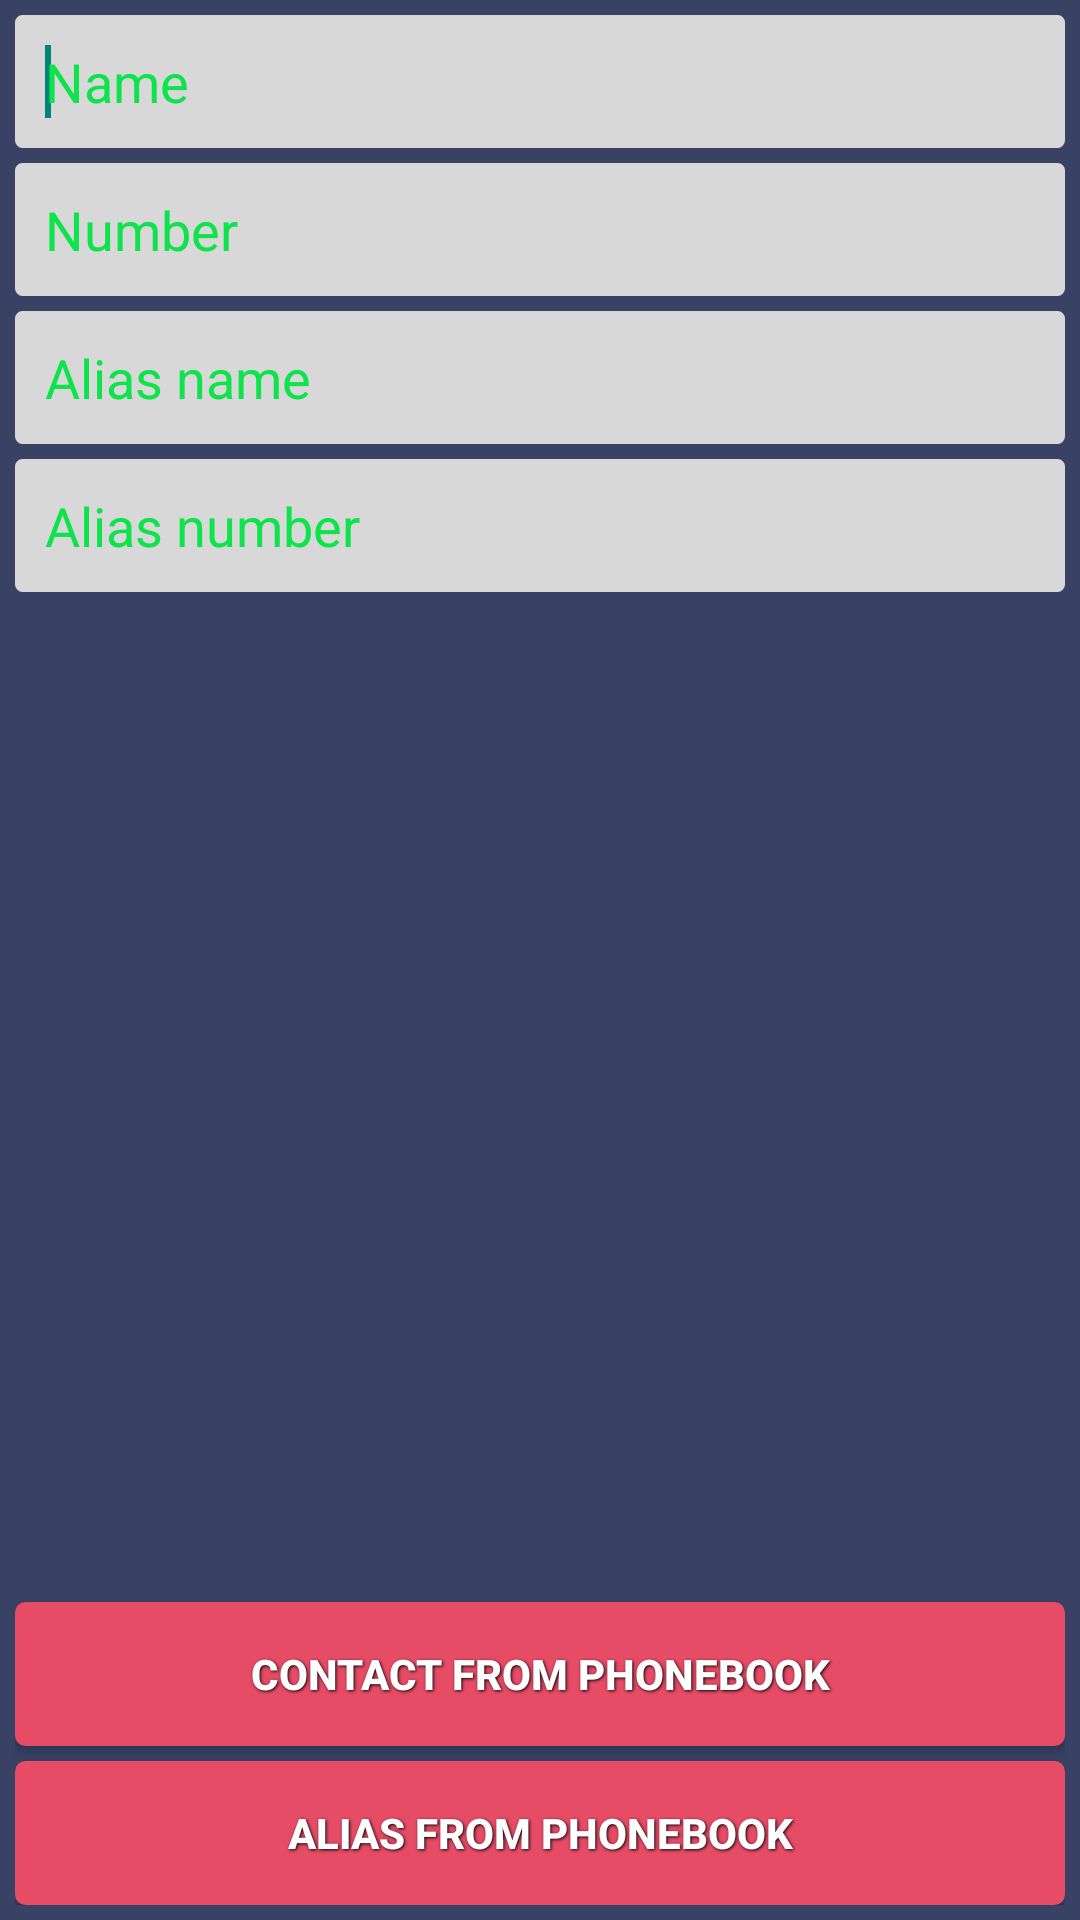

Write the Android layout XML for this screen, with the resource values it uses.
<!-- AndroidManifest.xml: application theme CustomActionBarTheme -->
<!-- res/layout/addcontact.xml -->
<?xml version="1.0" encoding="utf-8"?>
<RelativeLayout xmlns:android="http://schemas.android.com/apk/res/android"
    android:layout_width="match_parent"
    android:layout_height="match_parent"
    android:background="@color/ThemeBlue"
    android:padding="5dp" >

    <EditText
        android:id="@+id/fnameEdit"
        android:layout_width="match_parent"
        android:layout_height="wrap_content"
        android:layout_alignParentTop="true"
        android:layout_centerHorizontal="true"
        android:background="@drawable/textview_background"
        android:ems="10"
        android:hint="Name"
        android:inputType="textPersonName|textCapCharacters"
        android:textColor="@android:color/white"
        android:textColorHint="@color/HintColor" >

        <requestFocus />
    </EditText>

    <EditText
        android:id="@+id/numEdit"
        android:layout_width="match_parent"
        android:layout_height="wrap_content"
        android:layout_below="@+id/fnameEdit"
        android:layout_marginTop="5dp"
        android:background="@drawable/textview_background"
        android:ems="10"
        android:hint="Number"
        android:imeOptions="actionDone"
        android:inputType="phone"
        android:textColor="@android:color/white"
        android:textColorHint="@color/HintColor" />

    <EditText
        android:id="@+id/snameEdit"
        android:layout_width="match_parent"
        android:layout_height="wrap_content"
        android:layout_below="@+id/numEdit"
        android:layout_centerHorizontal="true"
        android:layout_marginTop="5dip"
        android:background="@drawable/textview_background"
        android:ems="10"
        android:hint="Alias name"
        android:inputType="textPersonName|textCapWords"
        android:textColor="@android:color/white"
        android:textColorHint="@color/HintColor" />

    <EditText
        android:id="@+id/aliasNum"
        android:layout_width="match_parent"
        android:layout_height="wrap_content"
        android:layout_below="@+id/snameEdit"
        android:layout_centerHorizontal="true"
        android:layout_marginTop="5dp"
        android:background="@drawable/textview_background"
        android:ems="10"
        android:hint="Alias number"
        android:inputType="phone"
        android:textColor="@android:color/white"
        android:textColorHint="@color/HintColor" />

    <Button
        android:id="@+id/pbook"
        style="@style/ButtonText"
        android:layout_width="match_parent"
        android:layout_height="wrap_content"
        android:layout_alignParentBottom="true"
        android:layout_centerHorizontal="true"
        android:background="@drawable/login_button"
        android:text="ALIAS FROM PHONEBOOK"
        android:textColor="@android:color/white" />

    <Button
        android:id="@+id/from_phonebook"
        style="@style/ButtonText"
        android:layout_width="match_parent"
        android:layout_height="wrap_content"
        android:layout_above="@+id/pbook"
        android:layout_marginBottom="5dp"
        android:background="@drawable/login_button"
        android:text="CONTACT FROM PHONEBOOK"
        android:textColor="@android:color/white" />

</RelativeLayout>
<!-- resources referenced by this layout -->
<resources>
  <color name="HintColor">#0ee34b</color>
  <color name="ThemeBlue">#394165</color>
  <!-- drawable login_button (drawable) -->
  <?xml version="1.0" encoding="utf-8"?>
  <selector xmlns:android="http://schemas.android.com/apk/res/android" >
      <item android:state_pressed="true">
          <shape>
              <solid 
                  android:color="@color/FairRed"/>
              <stroke 
                  android:width="1dip"
                  android:color="@color/FairRed"/>
              <corners 
                  android:radius="3dip"/>
              <padding 
                  android:left="10dip"
                  android:top="10dip"
                  android:right="10dp"
                  android:bottom="10dip"/>
          </shape>  
      </item>
  	<item>
  	    <shape>
  	        <gradient 
  	            android:startColor="#e64c66"
  	            android:endColor="#e64c66"/>
  	        <stroke 
  	            android:width="1dip"
  	            android:color="#e64c66"/>
  	        <corners 
  	            android:radius="3dip"/>
  	        <padding
  	             android:left="10dip"
                  android:top="10dip"
                  android:right="10dp"
                  android:bottom="10dip"  />
  	    </shape>
  	</item>
  </selector>
  <!-- drawable textview_background (drawable) -->
  <?xml version="1.0" encoding="utf-8"?>
  <shape xmlns:android="http://schemas.android.com/apk/res/android"
      android:shape="rectangle" >
  
      <corners android:radius="2dip" />
  
      <solid android:color="@color/VeryLightGrey" />
  
      <stroke
          android:width="1dip"
          android:color="@color/VeryLightGrey" />
  
      <padding
          android:bottom="10dip"
          android:left="10dip"
          android:right="10dip"
          android:top="10dip" />
  
  </shape>
  <style name="ButtonText">
          <item name="android:layout_width">fill_parent</item>
          <item name="android:layout_height">50dip</item>
          <item name="android:textColor">#ffffff</item>
          <item name="android:gravity">center</item>   
          <item name="android:textStyle">bold</item>
          <item name="android:shadowColor">#000000</item>
          <item name="android:shadowDx">1</item>
          <item name="android:shadowDy">1</item>
          <item name="android:shadowRadius">2</item>
      </style>
  <style name="CustomActionBarTheme" parent="@style/Theme.AppCompat.Light.DarkActionBar">
  
          
          <item name="actionBarStyle">@style/MyActionBar</item>
      </style>
  <color name="FairRed">#df4931</color>
  <color name="VeryLightGrey">#d8d8d8</color>
  <style name="MyActionBar" parent="@style/Widget.AppCompat.Light.ActionBar.Solid.Inverse">
          <item name="android:background">@drawable/actionbar_background</item>
  
          
          <item name="background">@drawable/actionbar_background</item>
      </style>
  <!-- drawable actionbar_background (drawable) -->
  <?xml version="1.0" encoding="utf-8"?>
  <shape xmlns:android="http://schemas.android.com/apk/res/android"
      android:shape="rectangle" >
  
      <gradient
          android:angle="90"
          android:endColor="@color/MellowGreen"
          android:startColor="@color/MellowGreen" />
  
  </shape>
  <color name="MellowGreen">#01b169</color>
</resources>
